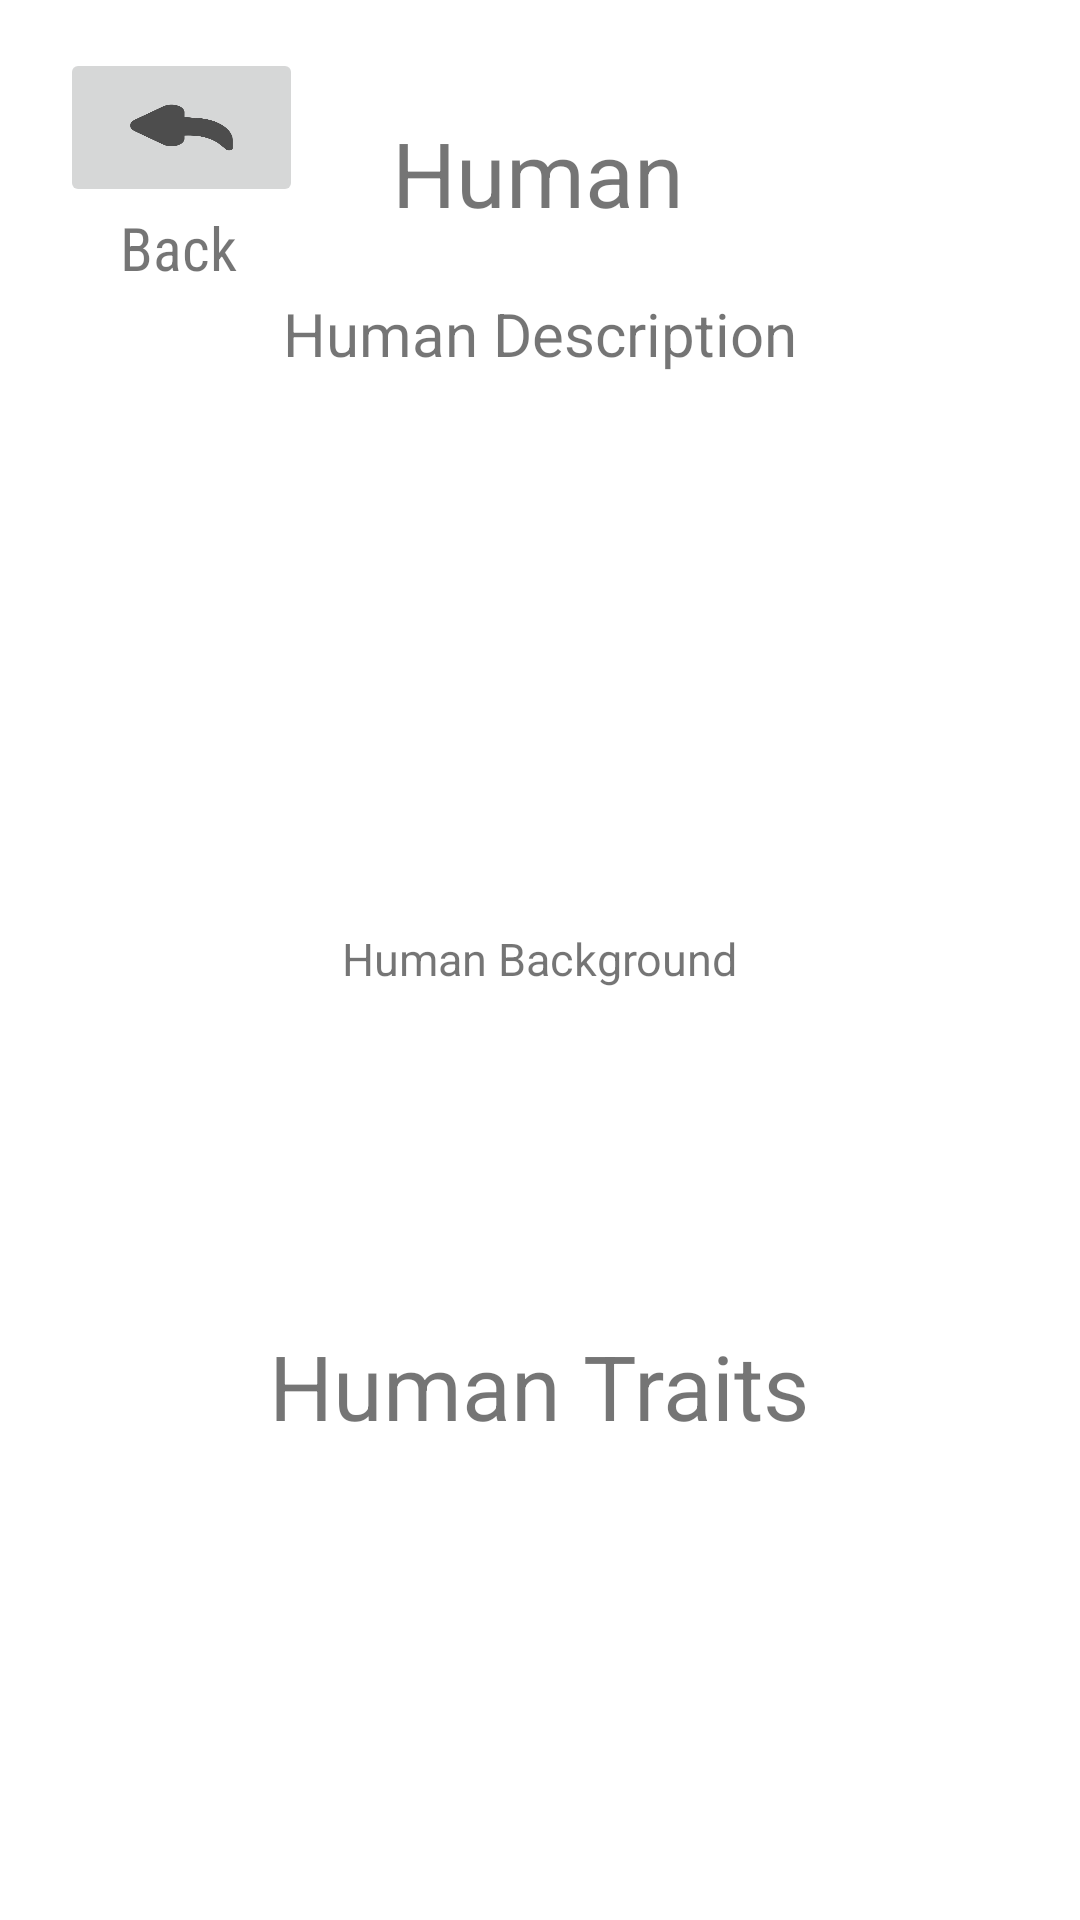

The Android layout XML behind this screen, and the referenced resources:
<!-- AndroidManifest.xml: application theme Theme.Team01_Application -->
<!-- res/layout/fragment_human.xml -->
<?xml version="1.0" encoding="utf-8"?>
<androidx.constraintlayout.widget.ConstraintLayout xmlns:android="http://schemas.android.com/apk/res/android"
    xmlns:app="http://schemas.android.com/apk/res-auto"
    xmlns:tools="http://schemas.android.com/tools"
    android:layout_width="match_parent"
    android:layout_height="match_parent"
    tools:context=".HumanFragment">


    

    <ImageButton
        android:id="@+id/ibHumanBack"
        android:layout_width="81dp"
        android:layout_height="53dp"
        android:layout_marginStart="20dp"
        android:layout_marginTop="16dp"
        android:scaleType="fitXY"
        android:src="@drawable/back"
        app:layout_constraintStart_toStartOf="parent"
        app:layout_constraintTop_toTopOf="parent" />

    <TextView
        android:layout_width="wrap_content"
        android:layout_height="wrap_content"
        android:layout_marginStart="40dp"
        android:fontFamily="sans-serif-condensed"
        android:text="Back"
        android:textSize="20sp"
        app:layout_constraintStart_toStartOf="parent"
        app:layout_constraintTop_toBottomOf="@+id/ibHumanBack" />

    <TextView
        android:id="@+id/tvHumanName"
        android:layout_width="wrap_content"
        android:layout_height="wrap_content"
        android:text="Human"
        android:textSize="30sp"
        app:layout_constraintBottom_toBottomOf="parent"
        app:layout_constraintEnd_toEndOf="parent"
        app:layout_constraintHorizontal_bias="0.498"
        app:layout_constraintStart_toStartOf="parent"
        app:layout_constraintTop_toTopOf="parent"
        app:layout_constraintVertical_bias="0.062" />

    <TextView
        android:id="@+id/tvHumanDescription"
        android:layout_width="wrap_content"
        android:layout_height="wrap_content"
        android:layout_marginBottom="426dp"
        android:text="Human Description"
        android:textSize="20sp"
        app:layout_constraintBottom_toBottomOf="parent"
        app:layout_constraintEnd_toEndOf="parent"
        app:layout_constraintStart_toStartOf="parent"
        app:layout_constraintTop_toBottomOf="@+id/tvHumanName"
        app:layout_constraintVertical_bias="0.183"
        android:paddingStart="16dp"
        android:paddingEnd="16dp"
        />

    <TextView
        android:id="@+id/tvHumanBackground"
        android:layout_width="wrap_content"
        android:layout_height="wrap_content"
        android:paddingStart="16dp"
        android:paddingEnd="16dp"
        android:text="Human Background"
        android:textSize="15sp"
        app:layout_constraintBottom_toBottomOf="parent"
        app:layout_constraintEnd_toEndOf="parent"
        app:layout_constraintStart_toStartOf="parent"
        app:layout_constraintTop_toTopOf="parent"
        app:layout_constraintVertical_bias="0.499" />

    <TextView
        android:id="@+id/tvHumanTraits"
        android:layout_width="wrap_content"
        android:layout_height="wrap_content"
        android:text="Human Traits"
        android:textSize="30sp"
        app:layout_constraintBottom_toBottomOf="parent"
        app:layout_constraintEnd_toEndOf="parent"
        app:layout_constraintHorizontal_bias="0.498"
        app:layout_constraintStart_toStartOf="parent"
        app:layout_constraintTop_toBottomOf="@+id/tvHumanBackground"
        app:layout_constraintVertical_bias="0.415" />

</androidx.constraintlayout.widget.ConstraintLayout>
<!-- resources referenced by this layout -->
<resources>
  <!-- drawable back: png bitmap (drawable, 25581 bytes) -->
  <style name="Theme.Team01_Application" parent="Theme.MaterialComponents.DayNight.DarkActionBar">
          
          <item name="colorPrimary">@color/purple_500</item>
          <item name="colorPrimaryVariant">@color/purple_700</item>
          <item name="colorOnPrimary">@color/white</item>
          
          <item name="colorSecondary">@color/teal_200</item>
          <item name="colorSecondaryVariant">@color/teal_700</item>
          <item name="colorOnSecondary">@color/black</item>
          
          <item name="android:statusBarColor">?attr/colorPrimaryVariant</item>
          
      </style>
  <!-- not gathered from this repository: default colours our renderer supplied (Android Studio template values) -->
  <color name="purple_500">#FF6200EE</color>
  <color name="purple_700">#FF3700B3</color>
  <color name="teal_200">#FF03DAC5</color>
  <color name="teal_700">#FF018786</color>
  <color name="black">#FF000000</color>
  <color name="white">#FFFFFFFF</color>
</resources>
